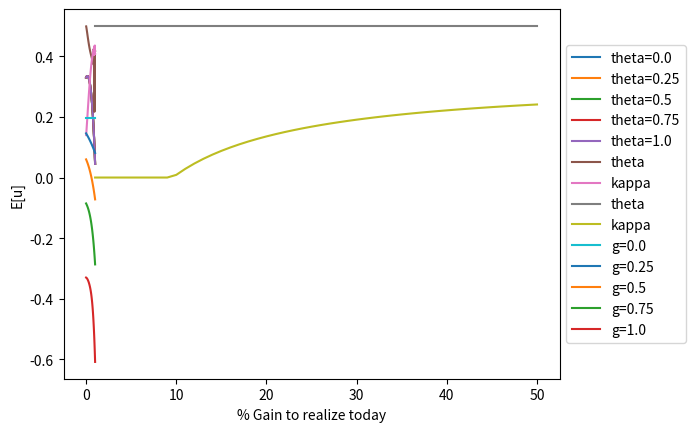

Reproduce this figure in Python.
import numpy as np
from scipy.optimize import minimize
from scipy.stats import norm
import matplotlib.pyplot as pyp


# Inputs
gamma = 2

g = 0.0
kappa_0 = 0.7
tau_0 = 0.5
tau_vec = np.array([0.5, 0.5, 0.5])
tau_prob = np.array([0.33, 0.33, 0.33])
tau_d = 0.5
tau_i = 0.5
alpha = 0.0
T_c = 20

r = 0.04
mu = 0.04
sigma = 0.18
delta = 0.0
T = 20

int_range = 5
int_step = 0.01
theta_step = 0.25
kappa_step = 0.01
g_step = 0.01
T_step = 1

# Some inline functions we need
u = lambda x: (np.power(x, 1-gamma) - 1) / (1 - gamma)
epsilon = lambda theta, kappa: (1 / kappa_0) * np.maximum(0, np.maximum(0, kappa_0 - kappa) - kappa_0 * theta )
P_0 = lambda theta, kappa: 1 - (theta + epsilon(theta, kappa)) * g * tau_0
phi = lambda theta, kappa, P: (1 - theta - epsilon(theta, kappa)) * g + P*np.exp((-kappa*delta*(1-tau_d) - (1-kappa)*(1-tau_i)*r)*T) - P_0(theta, kappa)
P_hat = lambda P, theta, kappa, tau:  P - (np.maximum(0, phi(theta, kappa, P)) + alpha*np.maximum(0,(1-(T/T_c)))*np.minimum(0, phi(theta, kappa, P))) * tau
P_T = lambda theta, kappa, z: P_0(theta, kappa) * np.exp((kappa*(mu-delta*tau_d) + (1-kappa)*(1-tau_i)*r - 0.5*pow(kappa, 2)*pow(sigma, 2))*T +
                                                  kappa*sigma*pow(T, 0.5)*z)

# And some data structures
z_size = int(2 * int_range/int_step + 1)
tau_size = len(tau_vec)
Z = np.ones((tau_size, 1)) @ np.linspace(-int_range, int_range, endpoint=True, num=z_size)[None, :]
tau = tau_vec[:, None] @ np.ones((1, z_size))
probs = tau_prob[:, None] * norm.pdf(Z)


def expected_util(x: np.array, optim: bool = False) -> float:
    # x[0] = theta
    # X[1] = kappa
    E_u = (u(P_hat(P_T(x[0], x[1], Z), x[0], x[1], tau)) * probs).sum() / probs.sum()

    return (-1 if optim else 1) * E_u


# The Main Event
# Plotting E[u] against kappa for different levels of theta
theta_vec = np.linspace(0, 1, endpoint=True, num=int(1/theta_step+1))
kappa_vec = np.linspace(0, 1, endpoint=True, num=int(1/kappa_step+1))
u_mat = np.zeros((len(theta_vec), len(kappa_vec)))

for i, theta in enumerate(theta_vec):
    for j, kappa in enumerate(kappa_vec):
        u_mat[i, j] = expected_util(np.asarray([theta, kappa]))

# Display
for i, theta in enumerate(theta_vec):
    pyp.plot(kappa_vec, u_mat[i, :], label='theta={}'.format(theta))
pyp.xlabel('kappa')
pyp.ylabel('E[u]')
pyp.legend(loc='center left', bbox_to_anchor=(1, 0.5))
pyp.show()

# The Main Event Pt II
# Plotting optimal theta and kappa against the amount of starting gain (g)

g_base = g
g_vec = np.linspace(g_step, 1, endpoint=True, num=int(1/g_step))
res_vec = np.zeros((2, g_vec.shape[0]))
bnds = [(0, 1), (0, 1)]
x0 = np.array([0.5, 0.5])
for i,g in enumerate(g_vec):
  res_vec[:, i] = minimize(expected_util, x0, args=(True), bounds=bnds).x
g = g_base
  
# Output
pyp.plot(g_vec, res_vec[0,:],label='theta')
pyp.plot(g_vec, res_vec[1,:],label='kappa')
pyp.xlabel('g')
pyp.ylabel('%')
pyp.legend()
pyp.show()


# The Main Event Pt III
# Plotting optimal theta and kappa against horizon

T_base = T
T_vec = np.linspace(T_step, 50, endpoint=True, num=int(50/T_step))
res_vec = np.zeros((2, T_vec.shape[0]))
bnds = [(0, 1), (0, 1)]
x0 = np.array([0.5, 0.5])
for i,T in enumerate(T_vec):
  res_vec[:, i] = minimize(expected_util, x0, args=(True), bounds=bnds).x
T = T_base
  
# Output
pyp.plot(T_vec, res_vec[0,:],label='theta')
pyp.plot(T_vec, res_vec[1,:],label='kappa')
pyp.xlabel('T')
pyp.ylabel('%')
pyp.legend()
pyp.show()


# The Main Event Pt IV
# Plotting E[u] vs. theta for fixed kappa
theta_vec = np.linspace(0, 1, endpoint=True, num=100)
g_vec = np.linspace(0, 1, endpoint=True, num=5)
kappa = 0.77
u_mat = np.zeros((len(theta_vec), len(g_vec)))

g_base = g
for j, g in enumerate(g_vec):
  for i, theta in enumerate(theta_vec):
    u_mat[i, j] = expected_util(np.asarray([theta, kappa]))
  pyp.plot(theta_vec, u_mat[:, j], label='g={}'.format(g))
g = g_base

# Display
pyp.xlabel('% Gain to realize today')
pyp.ylabel('E[u]')
pyp.legend(loc='center left', bbox_to_anchor=(1, 0.5))
pyp.show()